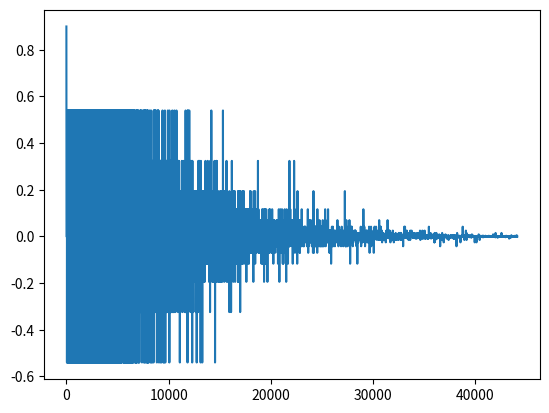

Source code (Python):
# Author: Olivier

import numpy as np
import scipy.io.wavfile
import matplotlib.pyplot as plt

ADD_DIRECT_SOUND = True
DIST = np.random.poisson

c = 340 # m.s^-1
# long = 15
# larg = 15
# haut = 5
# V = long*larg*haut # m^3
# S = 2*(long*larg+larg*haut+long*haut) # m^2
V = 2000
S = V / 4
α = 0.4
fs = 44100 # Hz
ir_duration = 1 # s
ir_len = ir_duration * fs

l = 4 * V / S

Δt = 1 / fs
λ = lambda t: (4 * np.pi * c**3 * t**2) / V
n = lambda t: c * t / l

ir = np.zeros((ir_len))
if ADD_DIRECT_SOUND:
    ir[0] = 1

nb_arrivals_written = 0
for i in range(ir_len):
    t = i * Δt
    nb_arrivals = DIST(λ(t), 1)[0]
    nb_arrivals_delta = (nb_arrivals - nb_arrivals_written)

    if nb_arrivals_delta > 1:
        nb_refls = 1 + DIST(n(t), 1)
        mag = (1 - α)**nb_refls
        ir[i] = mag * (-1) ** i
        nb_arrivals_written += 1

ir = ir / np.max(np.abs(ir)) * 0.9
scipy.io.wavfile.write("ir.wav", fs, ir)
plt.plot(ir)
plt.show()





